Photos from the image-classification dataset "data" in the GitHub repository Hemashree-N936/skin-disease-detector-2. Its 3 classes are: acne, eczema, psoriasis.

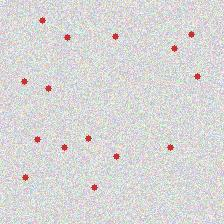
Label: acne

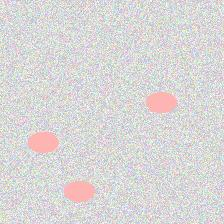
Label: eczema

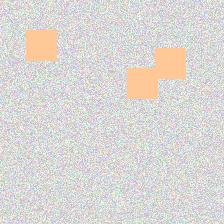
Label: psoriasis

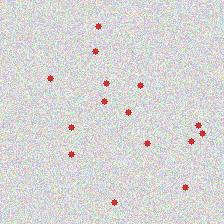
Label: acne

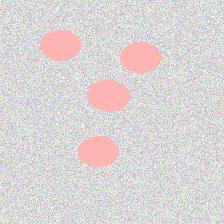
Label: eczema

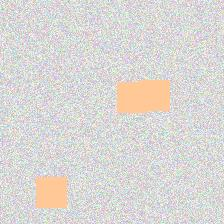
Label: psoriasis
